Image classification data set "dataset" (nongtiny/RPS-recognition on GitHub). Class labels (3): paper, rock, scissor.

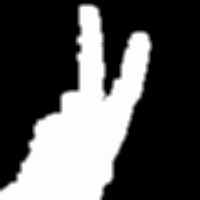
Label: scissor

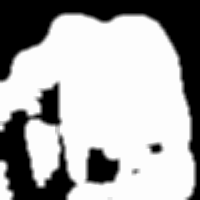
Label: rock

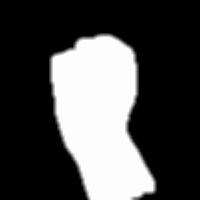
Label: rock

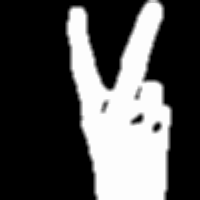
Label: scissor

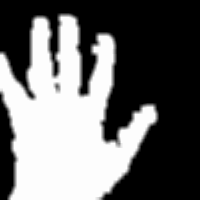
Label: paper

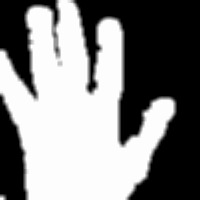
Label: paper
